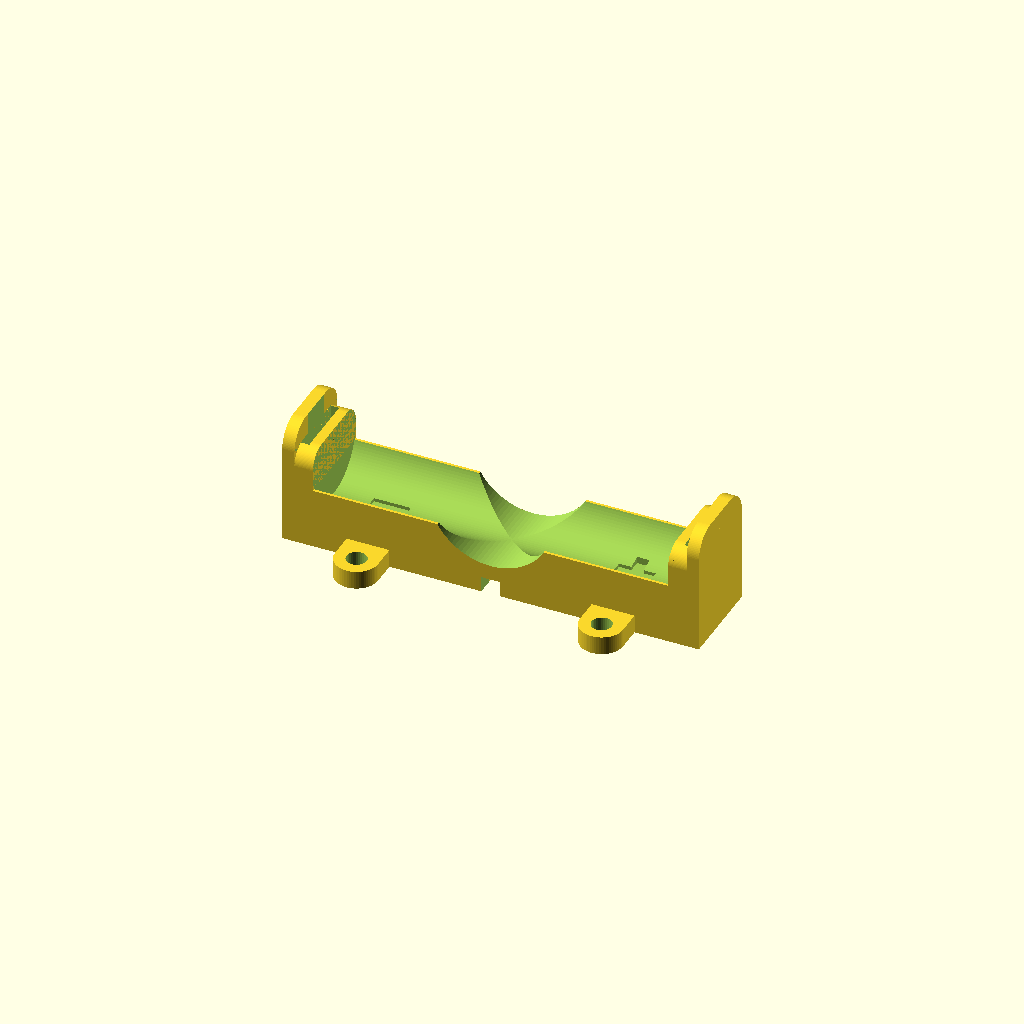
Cell 1 — every parameter at its default value.
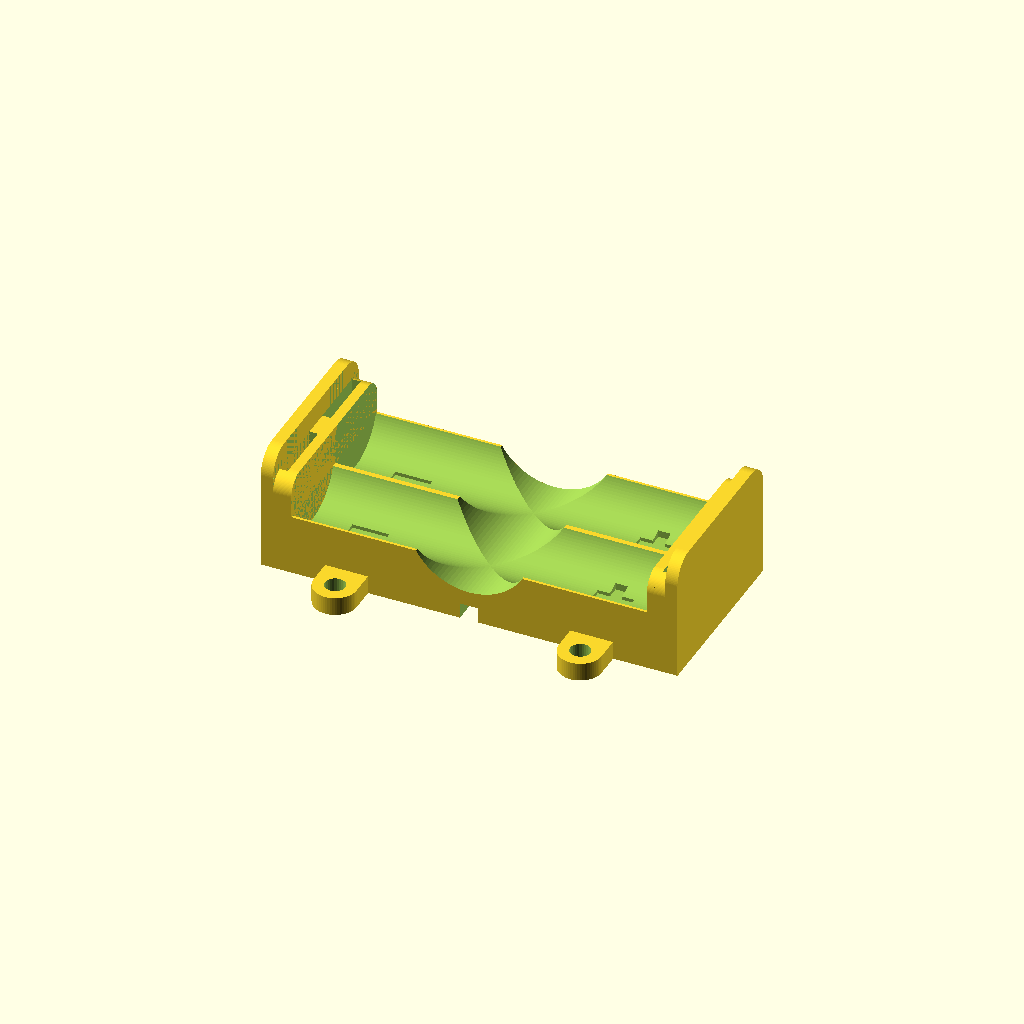
Cell 2 — Cell_Count set to 2, the other parameters unchanged.
All cells are drawn from one camera (rotation 55°, 0°, 25°, orthographic, colour scheme Cornfield), so only the parameter changes between them.
The OpenSCAD source (inputs/thingiverse/files/thing-2985652/files/battery-box.scad):
/*
 * Variables for Thingiverse Customizer
 * ==================================================================
 *
 */

// The number of AA cells in your battery holder
Cell_Count = 1;

// Mounting holes needed or not
Mounting_Holes = "yes";//[yes,no]

/*
 * Library function: edge
 * ==================================================================
 *
 * Used to make roundes edges on objects
 *
 */
module edge(radius, height)
{
	difference()
	{
		translate([radius/2-0.5, radius/2-0.5, 0])
			cube([radius+1, radius+1, height], center = true);

		translate([radius, radius, 0])
			cylinder(h = height+1, r1 = radius, r2 = radius, center = true, $fn = 100);
	}
}

module battery_box(cells,mounting_holes)
{
	difference()
	{
		union()
		{
			translate([0, 0, 10/2])
				cube(size=[50+8+8, 15*cells, 10], center=true);
	
			translate([50/2+7+2/2, 0, 20/2])
				cube(size=[2, 15*cells, 20], center=true);

			translate([-(50/2+7+2/2), 0, 20/2])
				cube(size=[2, 15*cells, 20], center=true);

			translate([-(50/2+7-3/2), 0, 11.5/2+10/2])
				cube(size=[3, 15*cells, 11.5], center=true);

			translate([(50/2+7-3/2), 0, 11.5/2+10/2])
				cube(size=[3, 15*cells, 11.5], center=true);
			
			// mounting flanges	
            if (mounting_holes=="yes")
            {
			translate([20, cells*15/2+4/2, 3/2])
				cube(size=[7, 4, 3], center=true);

			translate([20, cells*15/2+4, 3/2])
				cylinder(r=7/2, h=3, center=true, $fn = 60);

			translate([-20, cells*15/2+4/2, 3/2])
				cube(size=[7, 4, 3], center=true);

			translate([-20, cells*15/2+4, 3/2])
				cylinder(r=7/2, h=3, center=true, $fn = 60);

			translate([20, -(cells*15/2+4/2), 3/2])
				cube(size=[7, 4, 3], center=true);

			translate([20, -(cells*15/2+4), 3/2])
				cylinder(r=7/2, h=3, center=true, $fn = 60);

			translate([-20, -(cells*15/2+4/2), 3/2])
				cube(size=[7, 4, 3], center=true);

			translate([-20, -(cells*15/2+4), 3/2])
				cylinder(r=7/2, h=3, center=true, $fn = 60);
            }
		}
		
		for (i=[0:cells-1])
		{
			// battery cradle
			translate([0, -cells*15/2+15/2+15*i, 15/2+10/2])
			rotate(90, [0, 1, 0])
				cylinder(r=15/2, h=50+4+4, center=true, $fn = 100);
			
			// spring cut-out
			translate([50/2+7-1/2, -cells*15/2+15/2+15*i, 15/2+10/2])
				cube(size=[1, 5.5, 30], center=true);

			translate([50/2+7-1.4/2, -cells*15/2+15/2+15*i, 11.5/2+10/2])
				cube(size=[1.4, 10.5, 11.6], center=true);

			translate([-(50/2+7-1/2), -cells*15/2+15/2+15*i, 15/2+10/2])
				cube(size=[1, 5.5, 30], center=true);

			translate([-(50/2+7-1.4/2), -cells*15/2+15/2+15*i, 11.5/2+10/2])
				cube(size=[1.4, 10.5, 11.6], center=true);

			// solder flange cut-out
			translate([(50/2+7-7/2), -cells*15/2+15/2+15*i, 3/2])
				cube(size=[7, 5.5, 3.1], center=true);

			translate([(50/2), -cells*15/2+15/2+15*i, 3/2])
				cylinder(r=5.5/2, h=3.1, center=true, $fn = 50);

			translate([-(50/2+7-7/2), -cells*15/2+15/2+15*i, 3/2])
				cube(size=[7, 5.5, 3.1], center=true);

			translate([-(50/2), -cells*15/2+15/2+15*i, 3/2])
				cylinder(r=5.5/2, h=3.1, center=true, $fn = 50);

			// polarity marking (+)
			translate([20, -cells*15/2+15/2+15*i, 4/2+4.5])
				cube(size=[6, 2, 4], center=true);

			translate([20, -cells*15/2+15/2+15*i, 4/2+4.5])
				cube(size=[2, 6, 4], center=true);

			// polarity marking (-)
			translate([-20, -cells*15/2+15/2+15*i, 4/2+4.5])
				cube(size=[6, 2, 4], center=true);
		}
		
		if (cells>=2)
		{
			for (i=[0:cells-2])
			{
				// bottom cut-out for cell connections
				translate([0, -cells*15/2+15+15*i, 2.5/2])
				rotate(17, [0, 0, 1])
					cube(size=[50, 2, 2.6], center=true);			
			}
		}
		
		// bottom cut-out for output wires
		translate([25/2, -cells*15/2+15/2+15*0, 2.5/2])
			cube(size=[25, 2, 2.6], center=true);			

		translate([3/2, -cells*15/2+15/2+15*0+1, 2.5/2])
			edge(4, 2.6);

		translate([3/2, -cells*15/2+15/2+15*0-1, 2.5/2])
		rotate(-90, [0, 0, 1])
			edge(4, 2.6);

		translate([-25/2, -cells*15/2+15/2+15*(cells-1), 2.5/2])
			cube(size=[25, 2, 2.6], center=true);			
	
		translate([-3/2, -cells*15/2+15/2+15*(cells-1)+1, 2.5/2])
		rotate(90, [0, 0, 1])
			edge(4, 2.6);

		translate([-3/2, -cells*15/2+15/2+15*(cells-1)-1, 2.5/2])
		rotate(180, [0, 0, 1])
			edge(4, 2.6);

		// bottom polarity marking (+)
		translate([7, -cells*15/2+15/2+15*0-4.5, 1.5/2])
			cube(size=[4, 1.5, 1.6], center=true);

		translate([7, -cells*15/2+15/2+15*0-4.5, 1.5/2])
			cube(size=[1.5, 4, 1.6], center=true);

		// bottom polarity marking (-)
		translate([-7, -cells*15/2+15/2+15*(cells-1)+4.5, 1.5/2])
			cube(size=[4, 1.5, 1.6], center=true);
		
		// mounting holes
		if (mounting_holes=="yes")
        {
        translate([20, cells*15/2+4, 3/2])
			cylinder(r=3.3/2, h=4, center=true, $fn = 30);

		translate([-20, cells*15/2+4, 3/2])
			cylinder(r=3.3/2, h=4, center=true, $fn = 30);

		translate([20, -(cells*15/2+4), 3/2])
			cylinder(r=3.3/2, h=4, center=true, $fn = 30);

		translate([-20, -(cells*15/2+4), 3/2])
			cylinder(r=3.3/2, h=4, center=true, $fn = 30);
        }
		// bottom cut-out for output wire
		translate([0, 0, 2.5/2])
			cube(size=[3, cells*15+5, 2.6], center=true);

		// cutout to ease battery removal
		translate([0, 0, 20/2+10/2])
		rotate(90, [1, 0, 0])
			cylinder(r=20/2, h=cells*15+5, center=true, $fn = 100);
		
		// rounded corners on end plates
		translate([0, -cells*15/2, 20])
		rotate(90, [0, 1, 0])
			edge(4, 50+8+8+5);

		translate([0, cells*15/2, 20])
		rotate(90, [0, 1, 0])
		rotate(-90, [0, 0, 1])
			edge(4, 50+8+8+5);

		translate([0, -cells*15/2, 16.5])
		rotate(90, [0, 1, 0])
			edge(3, 50+7+7);

		translate([0, cells*15/2, 16.5])
		rotate(90, [0, 1, 0])
		rotate(-90, [0, 0, 1])
			edge(3, 50+7+7);
	}
}

battery_box(Cell_Count,Mounting_Holes);
Customizer parameters (derived from the source; name, type, default, range or options):
Cell_Count: number, default 1
Mounting_Holes: string, default "yes", options "yes", "no"
